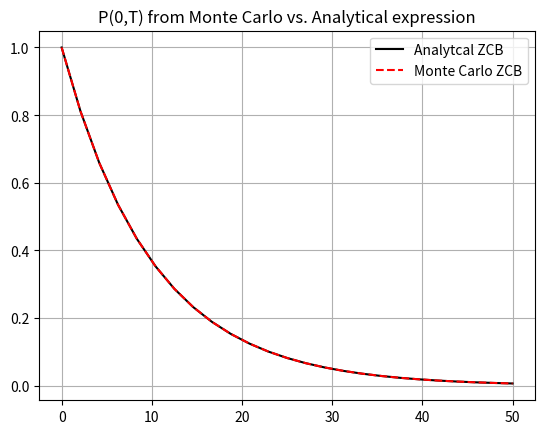
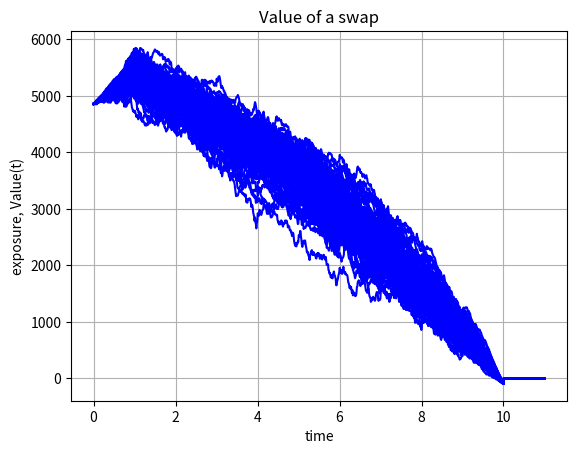
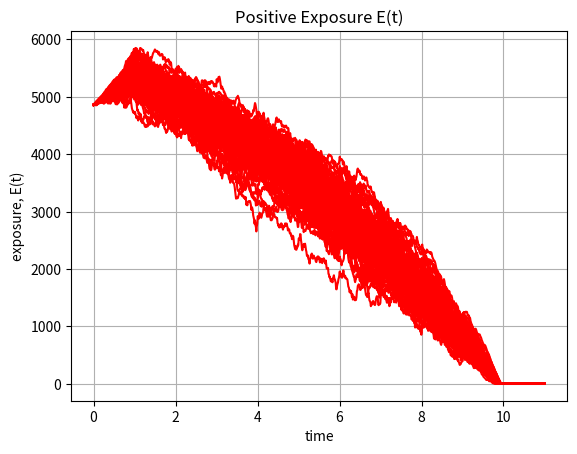
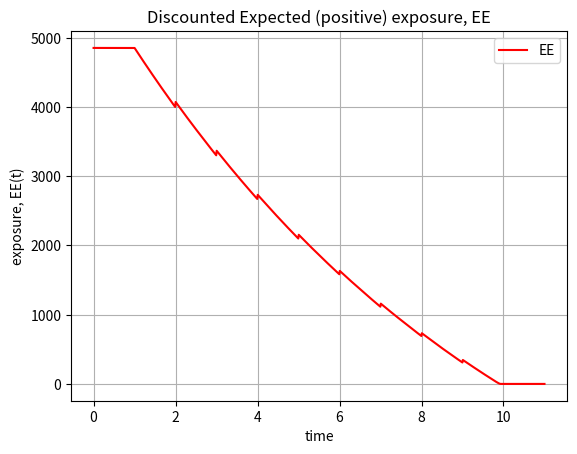
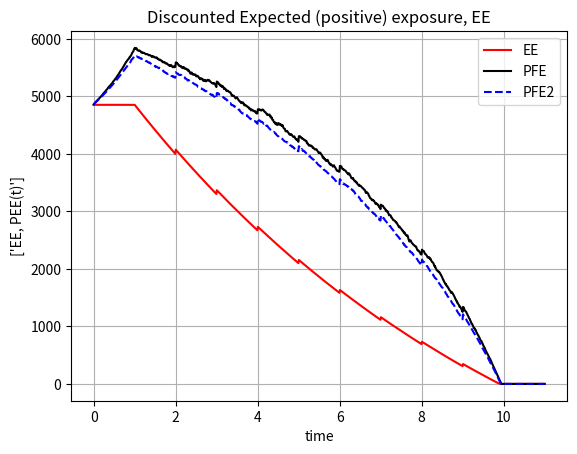
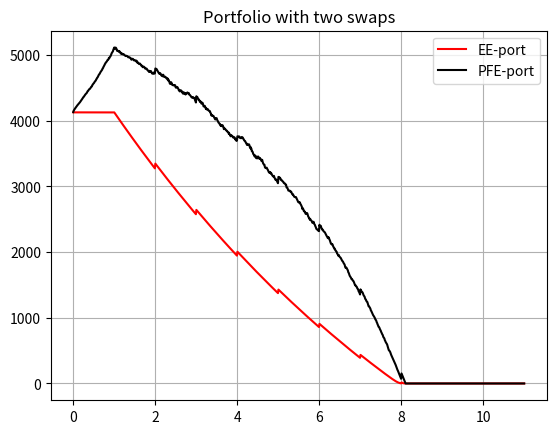
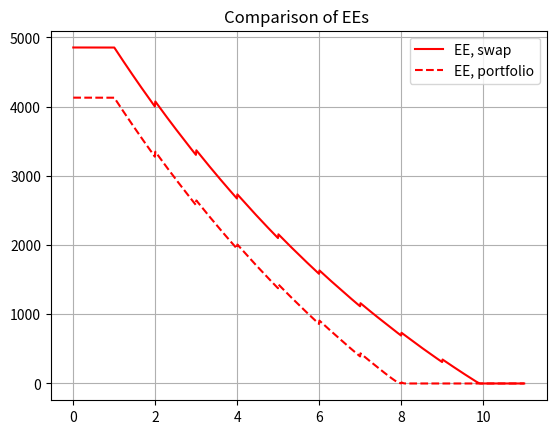
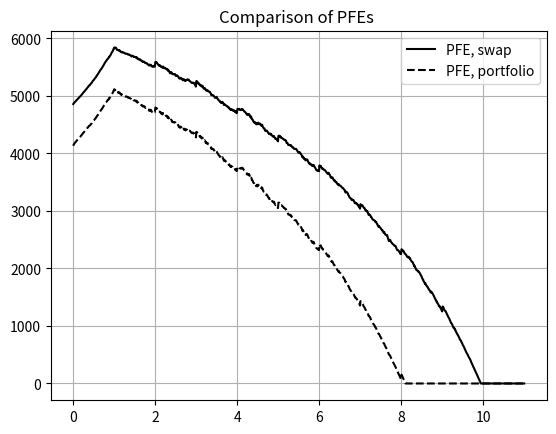

These figures' Python source, in order:
import numpy as np
import enum
import matplotlib.pyplot as plt
import scipy.stats as stats
import scipy.integrate as integrate


# This class defines puts and calls
class OptionTypeSwap(enum.Enum):
    RECEIVER = 1.0
    PAYER = -1.0


def GeneratePathsHWEuler(NoOfPaths, NoOfSteps, T, P0T, lambd, eta):
    # time-step needed for differentiation
    dt = 0.0001
    f0T = lambda t: - (np.log(P0T(t + dt)) - np.log(P0T(t - dt))) / (2 * dt)

    # Initial interest rate is a forward rate at time t->0
    r0 = f0T(0.00001)
    theta = lambda t: 1.0 / lambd * (f0T(t + dt) - f0T(t - dt)) / (2.0 * dt) + f0T(t) + eta * eta / (
                2.0 * lambd * lambd) * (1.0 - np.exp(-2.0 * lambd * t))

    # theta = lambda t: 0.1 +t -t
    # print("changed theta")

    Z = np.random.normal(0.0, 1.0, [NoOfPaths, NoOfSteps])
    W = np.zeros([NoOfPaths, NoOfSteps + 1])
    R = np.zeros([NoOfPaths, NoOfSteps + 1])
    R[:, 0] = r0
    time = np.zeros([NoOfSteps + 1])

    dt = T / float(NoOfSteps)
    for i in range(0, NoOfSteps):
        # making sure that samples from normal have mean 0 and variance 1
        if NoOfPaths > 1:
            Z[:, i] = (Z[:, i] - np.mean(Z[:, i])) / np.std(Z[:, i])
        W[:, i + 1] = W[:, i] + np.power(dt, 0.5) * Z[:, i]
        R[:, i + 1] = R[:, i] + lambd * (theta(time[i]) - R[:, i]) * dt + eta * (W[:, i + 1] - W[:, i])
        time[i + 1] = time[i] + dt

    # Outputs
    paths = {"time": time, "R": R}
    return paths


def HW_theta(lambd, eta, P0T):
    dt = 0.0001
    f0T = lambda t: - (np.log(P0T(t + dt)) - np.log(P0T(t - dt))) / (2 * dt)
    theta = lambda t: 1.0 / lambd * (f0T(t + dt) - f0T(t - dt)) / (2.0 * dt) + f0T(t) + eta * eta / (
                2.0 * lambd * lambd) * (1.0 - np.exp(-2.0 * lambd * t))
    # print("CHANGED THETA")
    return theta  # lambda t: 0.1+t-t


def HW_A(lambd, eta, P0T, T1, T2):
    tau = T2 - T1
    zGrid = np.linspace(0.0, tau, 250)
    B_r = lambda tau: 1.0 / lambd * (np.exp(-lambd * tau) - 1.0)
    theta = HW_theta(lambd, eta, P0T)
    temp1 = lambd * np.trapz(theta(T2 - zGrid) * B_r(zGrid), zGrid)

    temp2 = eta * eta / (4.0 * np.power(lambd, 3.0)) * (
                np.exp(-2.0 * lambd * tau) * (4 * np.exp(lambd * tau) - 1.0) - 3.0) + eta * eta * tau / (
                        2.0 * lambd * lambd)

    return temp1 + temp2


def HW_B(lambd, eta, T1, T2):
    return 1.0 / lambd * (np.exp(-lambd * (T2 - T1)) - 1.0)


def HW_ZCB(lambd, eta, P0T, T1, T2, rT1):
    n = np.size(rT1)

    if T1 < T2:
        B_r = HW_B(lambd, eta, T1, T2)
        A_r = HW_A(lambd, eta, P0T, T1, T2)
        return np.exp(A_r + B_r * rT1)
    else:
        return np.ones([n])


def HWMean_r(P0T, lambd, eta, T):
    # time-step needed for differentiation
    dt = 0.0001
    f0T = lambda t: - (np.log(P0T(t + dt)) - np.log(P0T(t - dt))) / (2.0 * dt)
    # Initial interest rate is a forward rate at time t->0
    r0 = f0T(0.00001)
    theta = HW_theta(lambd, eta, P0T)
    zGrid = np.linspace(0.0, T, 2500)
    temp = lambda z: theta(z) * np.exp(-lambd * (T - z))
    r_mean = r0 * np.exp(-lambd * T) + lambd * np.trapz(temp(zGrid), zGrid)
    return r_mean


def HW_r_0(P0T, lambd, eta):
    # time-step needed for differentiation
    dt = 0.0001
    f0T = lambda t: - (np.log(P0T(t + dt)) - np.log(P0T(t - dt))) / (2 * dt)
    # Initial interest rate is a forward rate at time t->0
    r0 = f0T(0.00001)
    return r0


def HW_Mu_FrwdMeasure(P0T, lambd, eta, T):
    # time-step needed for differentiation
    dt = 0.0001
    f0T = lambda t: - (np.log(P0T(t + dt)) - np.log(P0T(t - dt))) / (2 * dt)
    # Initial interest rate is a forward rate at time t->0
    r0 = f0T(0.00001)
    theta = HW_theta(lambd, eta, P0T)
    zGrid = np.linspace(0.0, T, 500)

    theta_hat = lambda t, T: theta(t) + eta * eta / lambd * 1.0 / lambd * (np.exp(-lambd * (T - t)) - 1.0)

    temp = lambda z: theta_hat(z, T) * np.exp(-lambd * (T - z))

    r_mean = r0 * np.exp(-lambd * T) + lambd * np.trapz(temp(zGrid), zGrid)

    return r_mean


def HWVar_r(lambd, eta, T):
    return eta * eta / (2.0 * lambd) * (1.0 - np.exp(-2.0 * lambd * T))


def HWDensity(P0T, lambd, eta, T):
    r_mean = HWMean_r(P0T, lambd, eta, T)
    r_var = HWVar_r(lambd, eta, T)
    return lambda x: stats.norm.pdf(x, r_mean, np.sqrt(r_var))


def HW_SwapPrice(CP, notional, K, t, Ti, Tm, n, r_t, P0T, lambd, eta):
    # CP- payer of receiver
    # n- notional
    # K- strike
    # t- today's date
    # Ti- beginning of the swap
    # Tm- end of Swap
    # n- number of dates payments between Ti and Tm
    # r_t -interest rate at time t

    global swap
    if n == 1:
        ti_grid = np.array([Ti, Tm])
    else:
        ti_grid = np.linspace(Ti, Tm, n)
    tau = ti_grid[1] - ti_grid[0]

    # overwrite Ti if t>Ti
    prevTi = ti_grid[np.where(ti_grid < t)]
    if np.size(prevTi) > 0:  # prevTi != []:
        Ti = prevTi[-1]

    # Now we need to handle the case when some payments are already done
    ti_grid = ti_grid[np.where(ti_grid > t)]

    temp = np.zeros(np.size(r_t));

    P_t_TiLambda = lambda Ti: HW_ZCB(lambd, eta, P0T, t, Ti, r_t)

    for (idx, ti) in enumerate(ti_grid):
        if ti > Ti:
            temp = temp + tau * P_t_TiLambda(ti)

    P_t_Ti = P_t_TiLambda(Ti)
    P_t_Tm = P_t_TiLambda(Tm)

    if CP == OptionTypeSwap.PAYER:
        swap = (P_t_Ti - P_t_Tm) - K * temp
    elif CP == OptionTypeSwap.RECEIVER:
        swap = K * temp - (P_t_Ti - P_t_Tm)

    return swap * notional


def mainCalculation():
    NoOfPaths = 2000
    NoOfSteps = 1000
    lambd = 0.5
    eta = 0.03
    notional = 10000.0
    notional2 = 10000.0
    alpha = 0.99
    alpha2 = 0.95

    P0T = lambda T: np.exp(-0.1 * T)
    r0 = HW_r_0(P0T, lambd, eta)
    # In this experiment we compare ZCB from the Market and Analytical expression
    N = 25
    T_end = 50
    Tgrid = np.linspace(0, T_end, N)

    Exact = np.zeros([N, 1])
    Proxy = np.zeros([N, 1])
    for i, Ti in enumerate(Tgrid):
        Proxy[i] = HW_ZCB(lambd, eta, P0T, 0.0, Ti, r0)
        Exact[i] = P0T(Ti)
    plt.figure(1)
    plt.grid()
    plt.plot(Tgrid, Exact, '-k')
    plt.plot(Tgrid, Proxy, '--r')
    plt.legend(["Analytcal ZCB", "Monte Carlo ZCB"])
    plt.title('P(0,T) from Monte Carlo vs. Analytical expression')
    # Swap settings
    K = 0.01  # strike
    Ti = 1.0  # begining of the swap
    Tm = 10.0  # end date of the swap
    n = 10  # number of payments between Ti and Tm

    paths = GeneratePathsHWEuler(NoOfPaths, NoOfSteps, Tm + 1.0, P0T, lambd, eta)
    r = paths["R"]
    timeGrid = paths["time"]
    dt = timeGrid[1] - timeGrid[0]
    M_t = np.zeros([NoOfPaths, NoOfSteps])

    for i in range(0, NoOfPaths):
        M_t[i, :] = np.exp(np.cumsum(r[i, 0:-1]) * dt)

        # protfolio without netung
    Value = np.zeros([NoOfPaths, NoOfSteps + 1])
    E = np.zeros([NoOfPaths, NoOfSteps + 1])
    EE = np.zeros([NoOfSteps + 1])
    PFE = np.zeros([NoOfSteps + 1])
    PFE2 = np.zeros([NoOfSteps + 1])
    for idx, ti in enumerate(timeGrid[0:-2]):
        V = HW_SwapPrice(OptionTypeSwap.PAYER, notional, K, timeGrid[idx], Ti, Tm, n, r[:, idx], P0T, lambd, eta)
        Value[:, idx] = V
        E[:, idx] = np.maximum(V, 0.0)
        EE[idx] = np.mean(E[:, idx] / M_t[:, idx])
        PFE[idx] = np.quantile(E[:, idx], alpha)
        PFE2[idx] = np.quantile(E[:, idx], alpha2)

    # portfolio with nettinh
    ValuePort = np.zeros([NoOfPaths, NoOfSteps + 1])
    EPort = np.zeros([NoOfPaths, NoOfSteps + 1])
    EEPort = np.zeros([NoOfSteps + 1])
    PFEPort = np.zeros([NoOfSteps + 1])

    for (idx, ti) in enumerate(timeGrid[0:-2]):
        Swap1 = HW_SwapPrice(OptionTypeSwap.PAYER, notional, K, timeGrid[idx], Ti, Tm, n, r[:, idx], P0T, lambd, eta)
        Swap2 = HW_SwapPrice(OptionTypeSwap.RECEIVER, notional2, 0.0, timeGrid[idx], Tm - 2.0 * (Tm - Ti) / n, Tm, 1,
                             r[:, idx], P0T, lambd, eta)

        VPort = Swap1 + Swap2
        ValuePort[:, idx] = VPort
        EPort[:, idx] = np.maximum(VPort, 0.0)
        EEPort[idx] = np.mean(EPort[:, idx] / M_t[:, idx])
        PFEPort[idx] = np.quantile(EPort[:, idx], alpha)

    plt.figure(2)
    plt.plot(timeGrid, Value[0:100, :].transpose(), 'b')
    plt.grid()
    plt.xlabel('time')
    plt.ylabel('exposure, Value(t)')
    plt.title('Value of a swap')

    plt.figure(3)
    plt.plot(timeGrid, E[0:100, :].T, 'r')
    plt.grid()
    plt.xlabel('time')
    plt.ylabel('exposure, E(t)')
    plt.title('Positive Exposure E(t)')

    plt.figure(4)
    plt.plot(timeGrid, EE, 'r')
    plt.grid()
    plt.xlabel('time')
    plt.ylabel('exposure, EE(t)')
    plt.title('Discounted Expected (positive) exposure, EE')
    plt.legend(['EE', 'PFE'])

    plt.figure(5)
    plt.plot(timeGrid, EE, 'r')
    plt.plot(timeGrid, PFE, 'k')
    plt.plot(timeGrid, PFE2, '--b')
    plt.grid()
    plt.xlabel('time')
    plt.ylabel(['EE, PEE(t)'])
    plt.title('Discounted Expected (positive) exposure, EE')
    plt.legend(['EE', 'PFE', 'PFE2'])

    plt.figure(6)
    plt.plot(timeGrid, EEPort, 'r')
    plt.plot(timeGrid, PFEPort, 'k')
    plt.grid()
    plt.title('Portfolio with two swaps')
    plt.legend(['EE-port', 'PFE-port'])

    plt.figure(7)
    plt.plot(timeGrid, EE, 'r')
    plt.plot(timeGrid, EEPort, '--r')
    plt.grid()
    plt.title('Comparison of EEs ')
    plt.legend(['EE, swap', 'EE, portfolio'])

    plt.figure(8)
    plt.plot(timeGrid, PFE, 'k')
    plt.plot(timeGrid, PFEPort, '--k')
    plt.grid()
    plt.title('Comparison of PFEs ')
    plt.legend(['PFE, swap', 'PFE, portfolio'])


mainCalculation()






